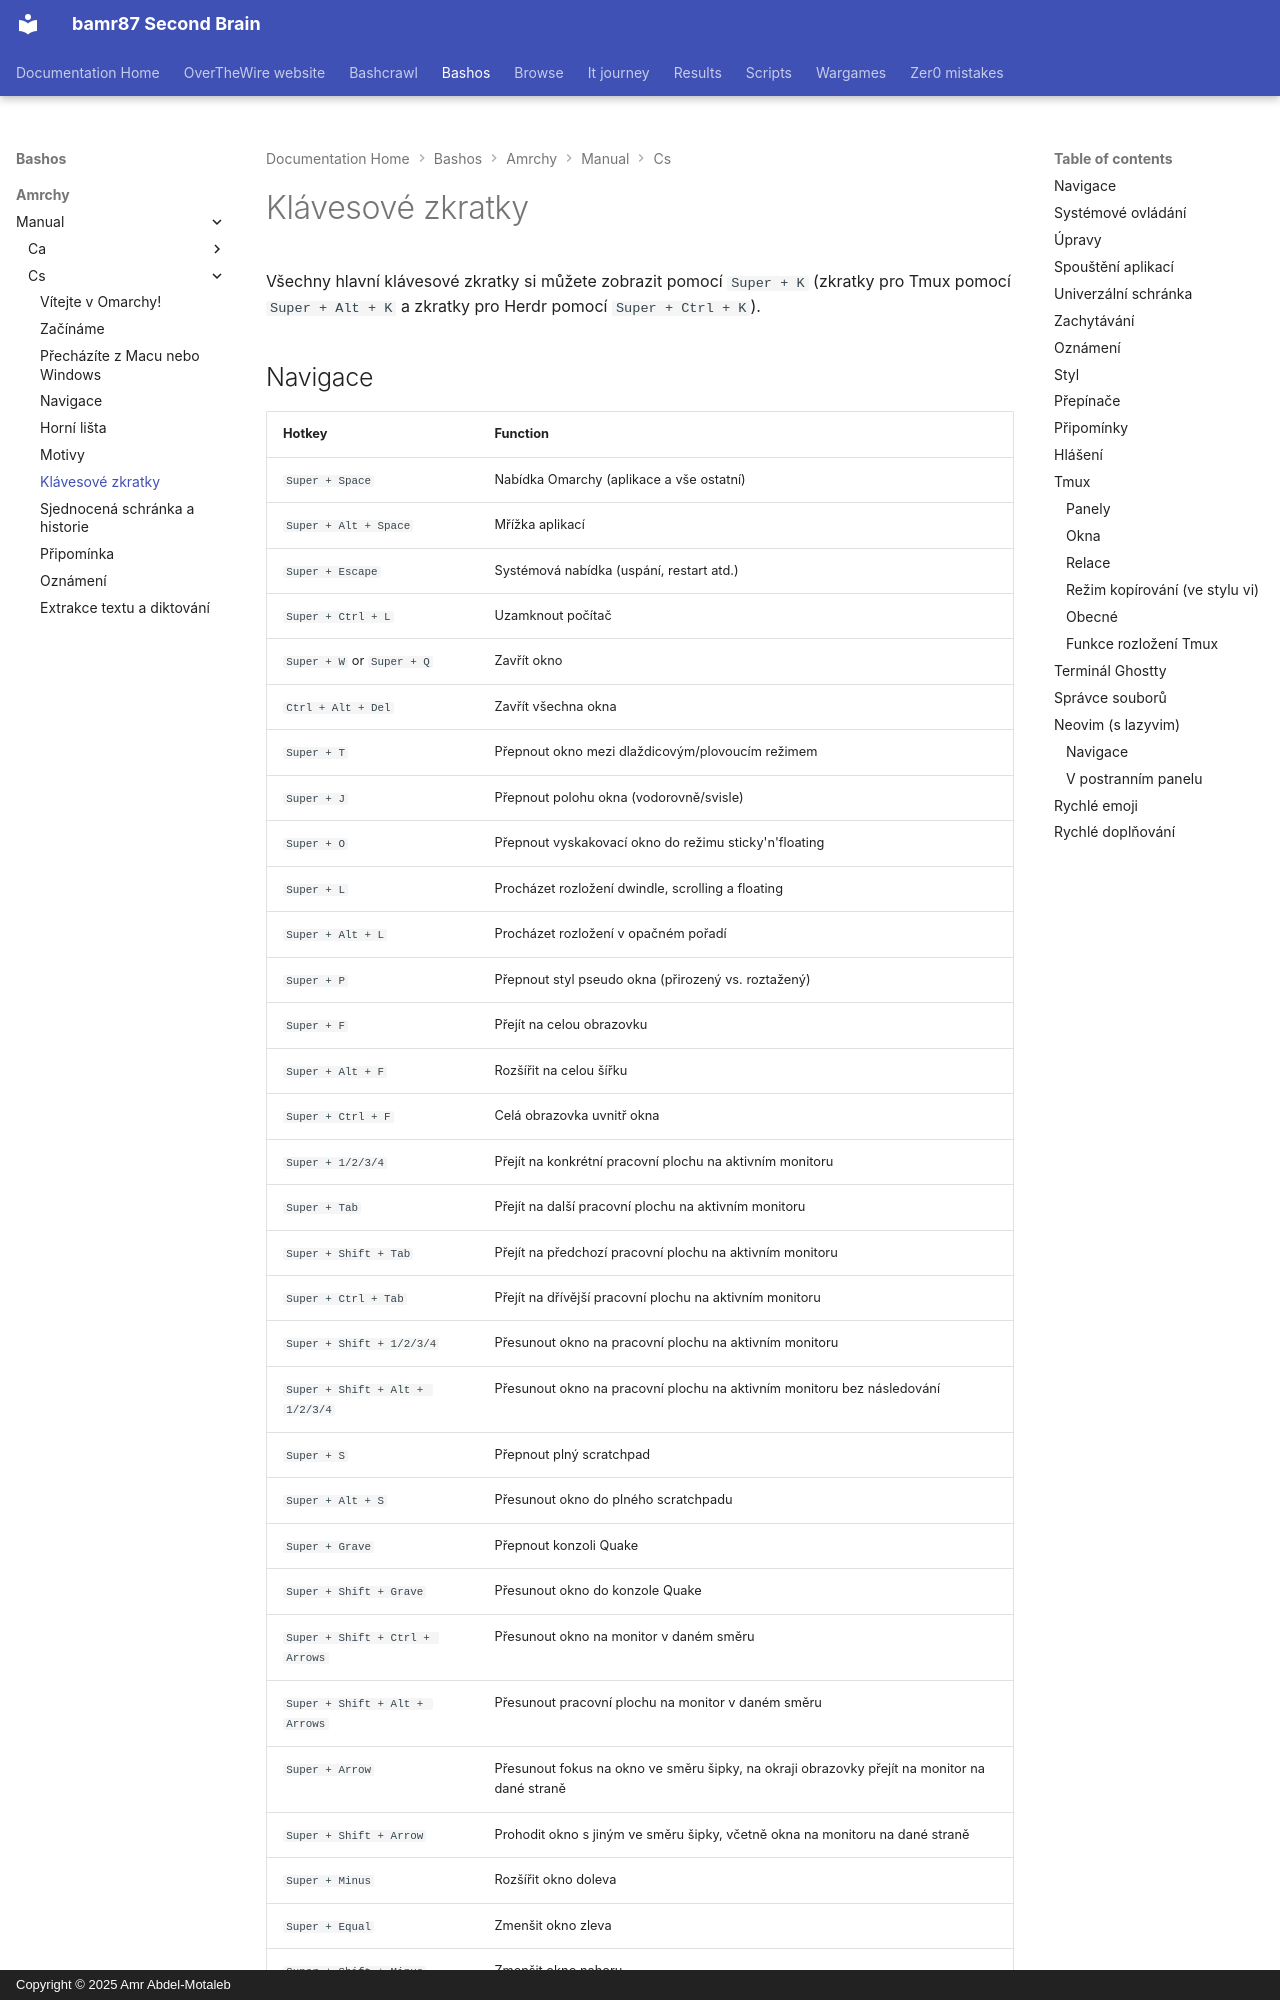

repository: bamr87/README · page: bashos/amrchy/manual/cs/07-hotkeys/index.html · generator: mkdocs · copyright: Copyright © 2025 Amr Abdel-Motaleb

---
source_file: amrchy/manual/cs/07-hotkeys.md
source_repo: bamr87/bashos
source_url: https://github.com/bamr87/bashos/blob/main/amrchy/manual/cs/07-hotkeys.md
title: Klávesové zkratky
---
# Klávesové zkratky

Všechny hlavní klávesové zkratky si můžete zobrazit pomocí `Super + K` (zkratky pro Tmux pomocí `Super + Alt + K` a zkratky pro Herdr pomocí `Super + Ctrl + K`).
